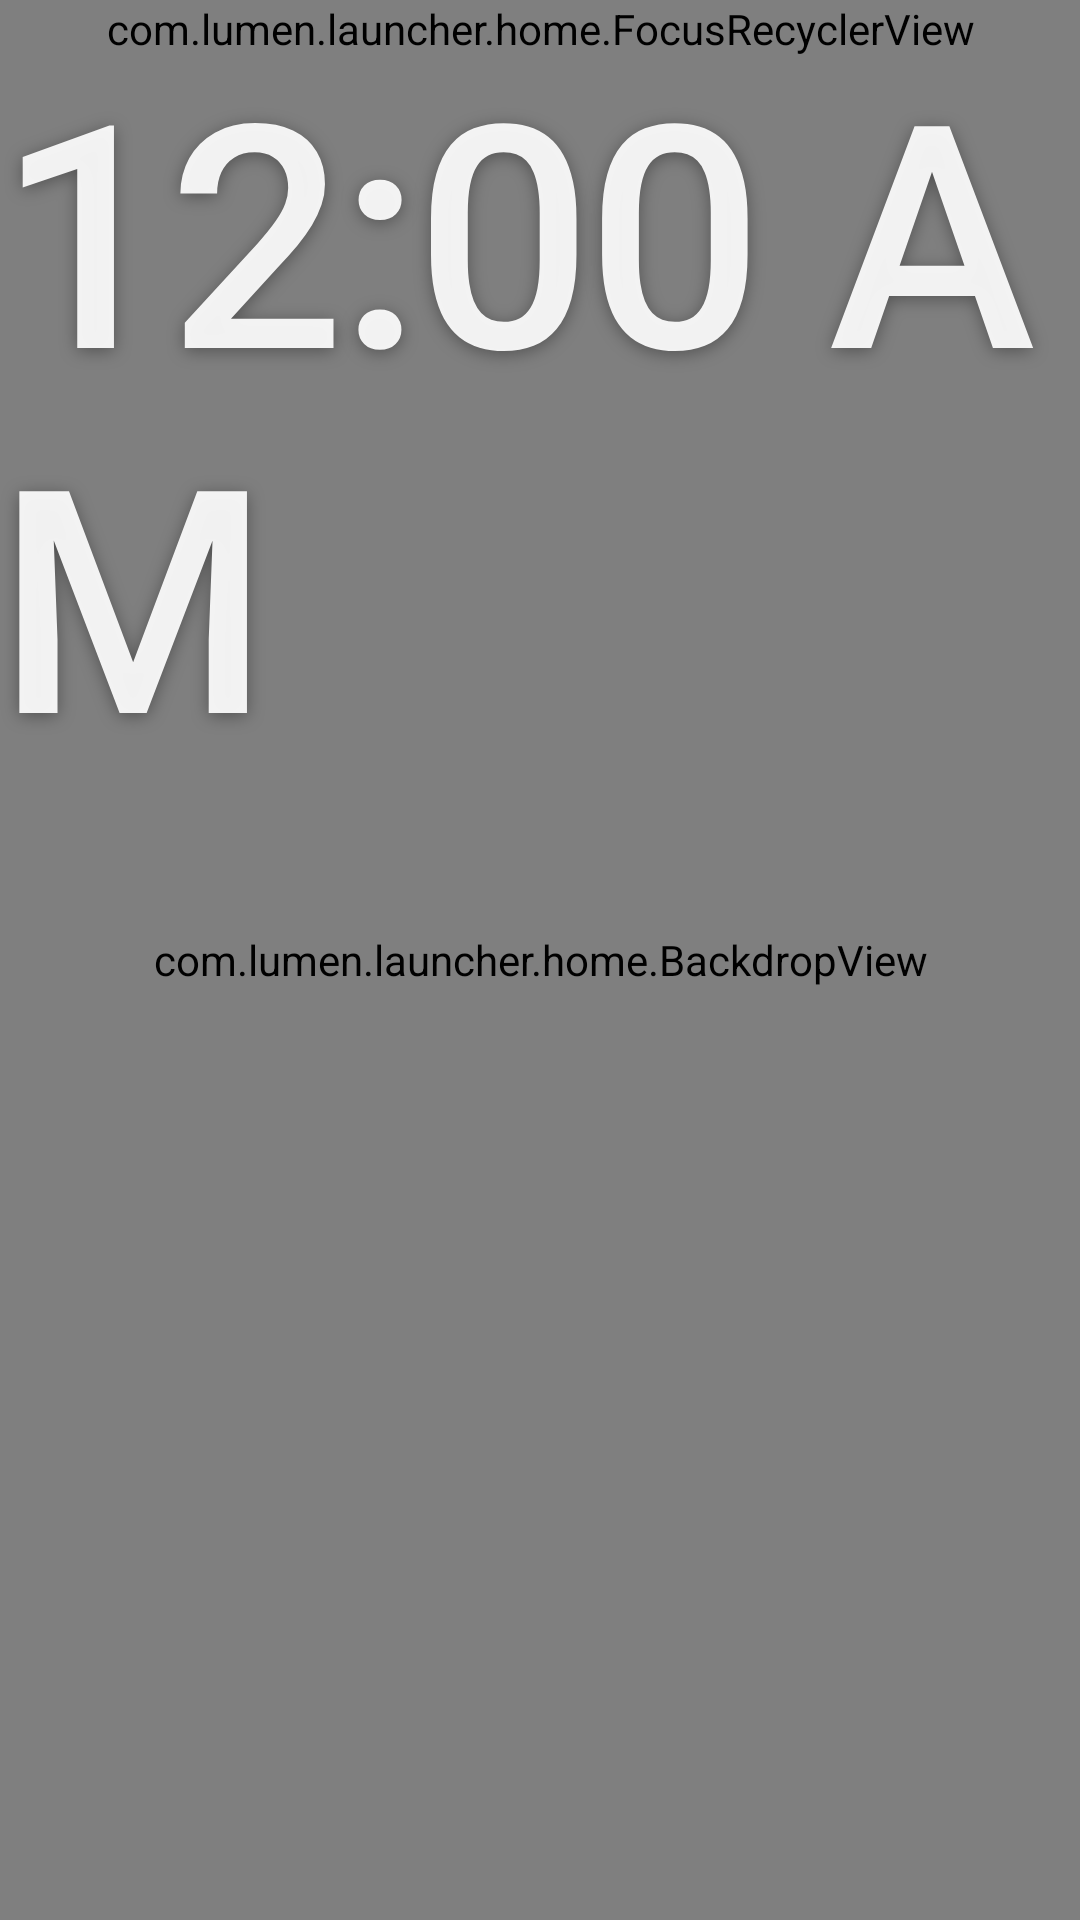

Layout XML and referenced resources for this Android screen:
<!-- AndroidManifest.xml: application theme Theme.Lumen -->
<!-- res/layout/activity_home.xml -->
<?xml version="1.0" encoding="utf-8"?>
<FrameLayout xmlns:android="http://schemas.android.com/apk/res/android"
    android:id="@+id/root"
    android:layout_width="match_parent"
    android:layout_height="match_parent"
    android:clipChildren="false">

    <com.lumen.launcher.home.BackdropView
        android:id="@+id/backdrop"
        android:layout_width="match_parent"
        android:layout_height="match_parent" />

    
    <FrameLayout
        android:id="@+id/content"
        android:layout_width="match_parent"
        android:layout_height="match_parent"
        android:clipChildren="false"
        android:clipToPadding="false">

        
        <LinearLayout
            android:id="@+id/hero"
            android:layout_width="match_parent"
            android:layout_height="wrap_content"
            android:gravity="bottom|center_horizontal"
            android:orientation="vertical">

            <TextClock
                android:id="@+id/date"
                android:layout_width="wrap_content"
                android:layout_height="wrap_content"
                android:fontFamily="sans-serif-medium"
                android:includeFontPadding="false"
                android:shadowColor="#66000000"
                android:shadowDy="1"
                android:shadowRadius="6"
                android:textColor="#E6FFFFFF"
                android:textSize="15sp" />

            <TextClock
                android:id="@+id/clock"
                android:layout_width="wrap_content"
                android:layout_height="wrap_content"
                android:layout_marginTop="2dp"
                android:fontFamily="sans-serif-medium"
                android:includeFontPadding="false"
                android:letterSpacing="-0.02"
                android:shadowColor="#59000000"
                android:shadowDy="3"
                android:shadowRadius="14"
                android:textColor="#EBFFFFFF"
                android:textSize="104sp" />
        </LinearLayout>

        <View
            android:id="@+id/dockPlate"
            android:layout_width="match_parent"
            android:layout_height="wrap_content" />

        <FrameLayout
            android:id="@+id/dockClip"
            android:layout_width="match_parent"
            android:layout_height="wrap_content">

            <com.lumen.launcher.home.FocusRecyclerView
                android:id="@+id/dock"
                android:layout_width="match_parent"
                android:layout_height="match_parent"
                android:clipChildren="false"
                android:clipToPadding="false" />
        </FrameLayout>

        <TextView
            android:id="@+id/dockLabel"
            android:layout_width="match_parent"
            android:layout_height="wrap_content"
            android:fontFamily="sans-serif-medium"
            android:gravity="center_horizontal"
            android:includeFontPadding="false"
            android:shadowColor="#80000000"
            android:shadowDy="1"
            android:shadowRadius="5"
            android:singleLine="true"
            android:textColor="@color/text_primary"
            android:textSize="14sp" />

        <FrameLayout
            android:id="@+id/gridClip"
            android:layout_width="match_parent"
            android:layout_height="wrap_content">

            <com.lumen.launcher.home.FocusRecyclerView
                android:id="@+id/grid"
                android:layout_width="match_parent"
                android:layout_height="match_parent"
                android:clipChildren="false"
                android:clipToPadding="false" />
        </FrameLayout>
    </FrameLayout>

    <TextView
        android:id="@+id/notice"
        android:layout_width="wrap_content"
        android:layout_height="wrap_content"
        android:layout_gravity="top|start"
        android:layout_marginStart="48dp"
        android:layout_marginTop="28dp"
        android:includeFontPadding="false"
        android:text="@string/safe_mode_notice"
        android:textColor="@color/text_secondary"
        android:textSize="15sp"
        android:visibility="gone" />

    <TextView
        android:id="@+id/moveHint"
        android:layout_width="wrap_content"
        android:layout_height="wrap_content"
        android:layout_gravity="bottom|center_horizontal"
        android:layout_marginBottom="26dp"
        android:alpha="0"
        android:background="@drawable/pill_bg"
        android:fontFamily="sans-serif-medium"
        android:includeFontPadding="false"
        android:paddingStart="20dp"
        android:paddingTop="10dp"
        android:paddingEnd="20dp"
        android:paddingBottom="10dp"
        android:text="@string/move_hint"
        android:textColor="@color/text_primary"
        android:textSize="13sp"
        android:visibility="gone" />

    
    <FrameLayout
        android:id="@+id/sheetLayer"
        android:layout_width="match_parent"
        android:layout_height="match_parent"
        android:visibility="gone">

        <View
            android:id="@+id/sheetScrim"
            android:layout_width="match_parent"
            android:layout_height="match_parent"
            android:background="#4D000000" />

        <LinearLayout
            android:id="@+id/sheetPanel"
            android:layout_width="252dp"
            android:layout_height="wrap_content"
            android:orientation="vertical"
            android:padding="6dp">

            <TextView
                android:id="@+id/sheetTitle"
                android:layout_width="match_parent"
                android:layout_height="wrap_content"
                android:ellipsize="end"
                android:fontFamily="sans-serif-medium"
                android:includeFontPadding="false"
                android:paddingStart="12dp"
                android:paddingTop="10dp"
                android:paddingEnd="12dp"
                android:paddingBottom="10dp"
                android:singleLine="true"
                android:textColor="@color/text_secondary"
                android:textSize="12sp" />

            <LinearLayout
                android:id="@+id/sheetList"
                android:layout_width="match_parent"
                android:layout_height="wrap_content"
                android:orientation="vertical" />
        </LinearLayout>
    </FrameLayout>
</FrameLayout>
<!-- resources referenced by this layout -->
<resources>
  <color name="text_primary">#FFFFFFFF</color>
  <color name="text_secondary">#99FFFFFF</color>
  <!-- drawable pill_bg (drawable) -->
  <?xml version="1.0" encoding="utf-8"?>
  <shape xmlns:android="http://schemas.android.com/apk/res/android"><corners android:radius="18dp" /><solid android:color="#E6202022" /></shape>
  <string name="move_hint">◀ ▶ Przenieś · OK Gotowe</string>
  <string name="safe_mode_notice">Tryb awaryjny · efekty wyłączone</string>
  <style name="Theme.Lumen" parent="@android:style/Theme.Material.NoActionBar">
          <item name="android:windowBackground">@color/black</item>
          <item name="android:colorBackground">@color/black</item>
          <item name="android:windowContentOverlay">@null</item>
          <item name="android:windowNoTitle">true</item>
          <item name="android:windowFullscreen">true</item>
          <item name="android:colorAccent">@color/white</item>
          <item name="android:windowAnimationStyle">@style/Lumen.WindowAnimation</item>
      </style>
  <color name="black">#FF000000</color>
  <color name="white">#FFFFFFFF</color>
  <style name="Lumen.WindowAnimation" parent="@android:style/Animation.Activity">
          <item name="android:activityOpenEnterAnimation">@anim/fade_in</item>
          <item name="android:activityOpenExitAnimation">@anim/fade_out</item>
          <item name="android:activityCloseEnterAnimation">@anim/fade_in</item>
          <item name="android:activityCloseExitAnimation">@anim/fade_out</item>
      </style>
</resources>
